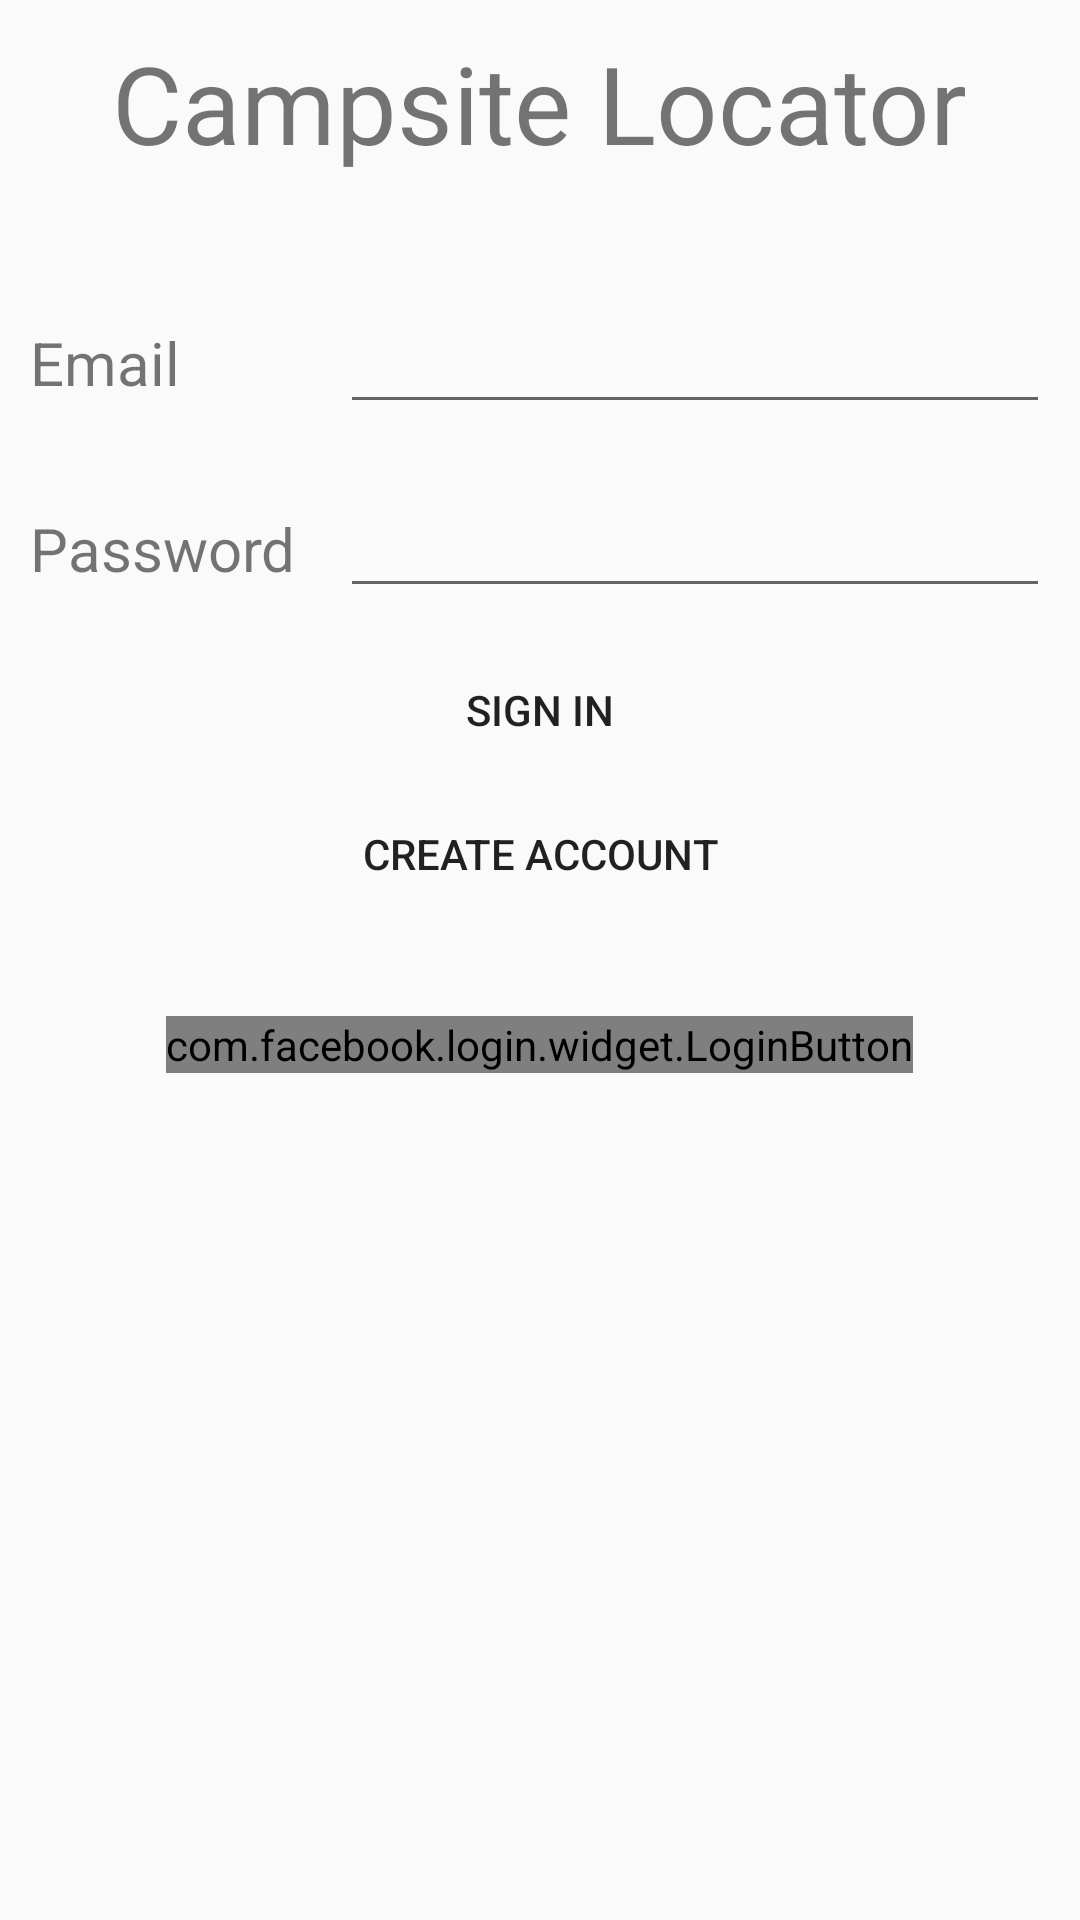

Android layout source for this screen:
<!-- AndroidManifest.xml: application theme MainTheme -->
<!-- res/layout/activity_main.xml -->
<?xml version="1.0" encoding="utf-8"?>
<ScrollView xmlns:android="http://schemas.android.com/apk/res/android"

    android:layout_width="match_parent"
    android:layout_height="match_parent">
    <LinearLayout

        android:orientation="vertical"
            android:layout_width="match_parent"
            android:layout_height="match_parent">

        <TableLayout
            android:layout_width="match_parent"
            android:layout_height="wrap_content">

            <TableRow
                android:layout_width="match_parent"
                android:layout_height="match_parent"
                android:layout_margin="10dp"
                android:layout_marginLeft="10dp"
                android:layout_marginTop="10dp"
                android:layout_marginRight="10dp"
                android:layout_marginBottom="10dp"
                android:gravity="center">

                <TextView
                    android:id="@+id/userID"
                    android:layout_width="wrap_content"
                    android:layout_height="wrap_content"
                    android:gravity="center"
                    android:text="Campsite Locator"
                    android:textSize="36sp" />

            </TableRow>

            <TableRow
                android:layout_width="match_parent"
                android:layout_height="match_parent" >

                <TextView
                    android:id="@+id/loginFeedback"
                    android:layout_width="match_parent"
                    android:layout_height="wrap_content"
                    android:layout_weight="1"
                    android:gravity="center" />
            </TableRow>

            <TableRow
                android:layout_width="match_parent"
                android:layout_height="match_parent"
                android:layout_margin="10dp"
                android:layout_marginLeft="10dp"
                android:layout_marginTop="10dp"
                android:layout_marginRight="10dp"
                android:layout_marginBottom="10dp">

                <TextView
                    android:id="@+id/textView3"
                    android:layout_width="wrap_content"
                    android:layout_height="wrap_content"
                    android:layout_weight="1"
                    android:text="Email"
                    android:textSize="20sp" />

                <EditText
                    android:id="@+id/loginEmail"
                    android:layout_width="wrap_content"
                    android:layout_height="wrap_content"
                    android:ems="10"
                    android:inputType="none"
                    android:textSize="20sp" />
            </TableRow>

            <TableRow
                android:layout_width="match_parent"
                android:layout_height="match_parent"
                android:layout_margin="10dp"
                android:layout_marginLeft="10dp"
                android:layout_marginTop="10dp"
                android:layout_marginRight="10dp"
                android:layout_marginBottom="10dp">

                <TextView
                    android:id="@+id/textView4"
                    android:layout_width="wrap_content"
                    android:layout_height="wrap_content"
                    android:layout_weight="1"
                    android:text="Password"
                    android:textSize="20sp" />

                <EditText
                    android:id="@+id/loginPassword"
                    android:layout_width="wrap_content"
                    android:layout_height="wrap_content"
                    android:ems="10"
                    android:inputType="textPassword" />

            </TableRow>

        </TableLayout>

        <LinearLayout
            android:layout_width="match_parent"
            android:layout_height="wrap_content"
            android:gravity="center"
            android:orientation="vertical">

            <Button
                android:id="@+id/button"
                style="@style/Widget.AppCompat.Button.Borderless"
                android:layout_width="wrap_content"
                android:layout_height="wrap_content"
                android:layout_weight="1"
                android:onClick="signIn"
                android:text="Sign In" />

            <Button
                android:id="@+id/button2"
                style="@style/Widget.AppCompat.Button.Borderless"
                android:layout_width="wrap_content"
                android:layout_height="wrap_content"
                android:layout_weight="1"
                android:onClick="createAccount"
                android:text="Create Account" />


            <com.facebook.login.widget.LoginButton
                android:id="@+id/login_button"
                android:layout_width="wrap_content"
                android:layout_height="wrap_content"
                android:layout_gravity="center_horizontal"
                android:layout_marginTop="30dp"
                android:layout_marginBottom="30dp" />

        </LinearLayout>
    </LinearLayout>
</ScrollView>
<!-- resources referenced by this layout -->
<resources>
  <style name="MainTheme" parent="Theme.AppCompat.Light">
          
          <item name="colorPrimary">@color/colorPrimary</item>
          <item name="colorPrimaryDark">@color/colorPrimary</item>
          <item name="colorAccent">@color/colorAccent</item>
          <item name="windowNoTitle">true</item>
      </style>
  <color name="colorPrimary">#93EE00</color>
  <color name="colorAccent">#C68F55</color>
</resources>
